Photos from the image-classification dataset "testgit" in the GitHub repository vmohana/testgit. Its 6 classes are: centred, hexagonal, noise, oblique, rectangular, square.

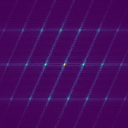
Label: oblique

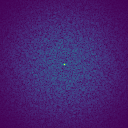
Label: noise

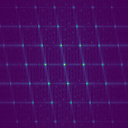
Label: centred

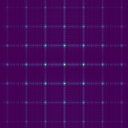
Label: rectangular

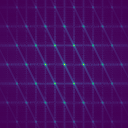
Label: hexagonal

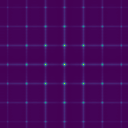
Label: square
